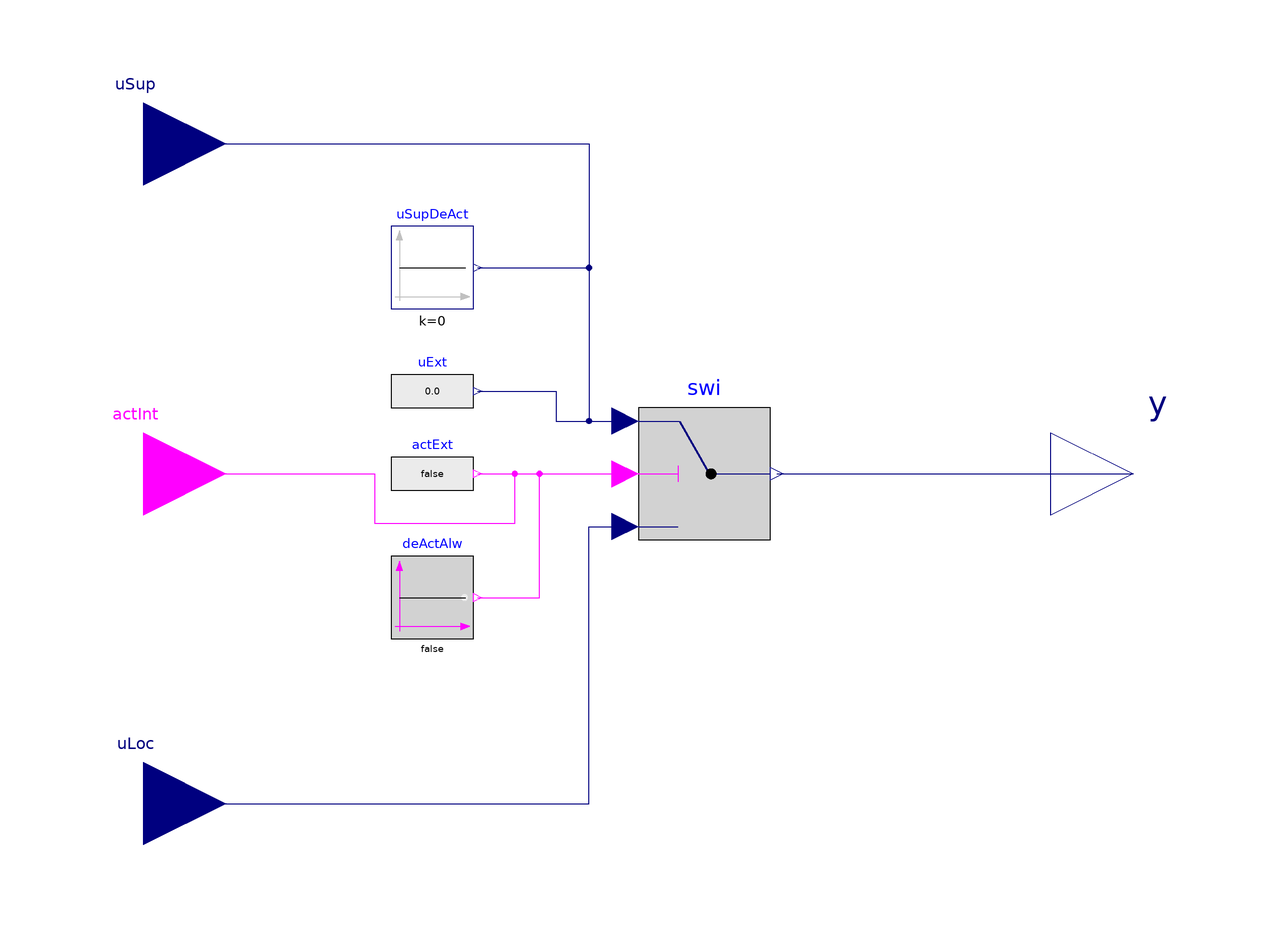

This picture is the connection diagram that the Modelica source below describes through its graphical annotations.

model SupervisoryControl

  parameter BESMod.Utilities.SupervisoryControl.Types.SupervisoryControlType ctrlType
    "Type of supervisory control";

  Modelica.Blocks.Interfaces.RealInput uSup if ctrlType == BESMod.Utilities.SupervisoryControl.Types.SupervisoryControlType.Internal
                                            "Input from supervisory control"
    annotation (Placement(transformation(extent={{-140,60},{-100,100}}),
        iconTransformation(extent={{-140,60},{-100,100}})));
  Modelica.Blocks.Interfaces.RealInput uLoc "Local control input"
    annotation (Placement(transformation(extent={{-140,-100},{-100,-60}}),
        iconTransformation(extent={{-140,-100},{-100,-60}})));
  Modelica.Blocks.Interfaces.BooleanInput actInt if ctrlType == BESMod.Utilities.SupervisoryControl.Types.SupervisoryControlType.Internal
    annotation (Placement(transformation(extent={{-140,-20},{-100,20}})));
  Modelica.Blocks.Interfaces.RealOutput y
                                         "Control output"
    annotation (Placement(transformation(extent={{100,-20},{140,20}})));
  Modelica.Blocks.Logical.Switch swi
    "Switch between external signal and direct feedthrough signal"
    annotation (Placement(transformation(extent={{0,-16},{32,16}})));
  Modelica.Blocks.Sources.BooleanExpression actExt if ctrlType == BESMod.Utilities.SupervisoryControl.Types.SupervisoryControlType.External
    "Block to activate use of external signal"
    annotation (Placement(transformation(extent={{-60,-10},{-40,10}})));
  Modelica.Blocks.Sources.RealExpression uExt if ctrlType == BESMod.Utilities.SupervisoryControl.Types.SupervisoryControlType.External
    "External input signal"
    annotation (Placement(transformation(extent={{-60,10},{-40,30}})));
  Modelica.Blocks.Sources.BooleanConstant deActAlw(final k=false) if ctrlType
     == BESMod.Utilities.SupervisoryControl.Types.SupervisoryControlType.Local
    "Block to activate use of external signal"
    annotation (Placement(transformation(extent={{-60,-40},{-40,-20}})));
  Modelica.Blocks.Sources.Constant uSupDeAct(final k=0) if ctrlType == BESMod.Utilities.SupervisoryControl.Types.SupervisoryControlType.Local
    "Constant zero for deactivated sup control"
    annotation (Placement(transformation(extent={{-60,40},{-40,60}})));
equation
  connect(uLoc, swi.u3) annotation (Line(points={{-120,-80},{-12,-80},{-12,-12.8},
          {-3.2,-12.8}}, color={0,0,127}));
  connect(swi.y, y)
    annotation (Line(points={{33.6,0},{120,0}}, color={0,0,127}));
  connect(uExt.y, swi.u1) annotation (Line(points={{-39,20},{-20,20},{-20,12.8},
          {-3.2,12.8}}, color={0,0,127}));
  connect(actExt.y, swi.u2)
    annotation (Line(points={{-39,0},{-3.2,0}}, color={255,0,255}));
  connect(actInt, swi.u2) annotation (Line(points={{-120,0},{-64,0},{-64,-12},{
          -30,-12},{-30,0},{-3.2,0}}, color={255,0,255}));
  connect(deActAlw.y, swi.u2) annotation (Line(points={{-39,-30},{-24,-30},{-24,
          0},{-3.2,0}}, color={255,0,255}));
  connect(uSup, swi.u1) annotation (Line(points={{-120,80},{-12,80},{-12,12.8},{
          -3.2,12.8}}, color={0,0,127}));
  connect(uSupDeAct.y, swi.u1) annotation (Line(points={{-39,50},{-12,50},{-12,
          12.8},{-3.2,12.8}}, color={0,0,127}));
  annotation (Icon(coordinateSystem(preserveAspectRatio=false), graphics={
                              Text(
          extent={{-102,-88},{102,-184}},
          lineColor={0,0,0},
          textString="%name%"),
        Rectangle(
          extent={{100,100},{-100,-100}},
          lineColor={28,108,200},
          fillColor={255,255,255},
          fillPattern=FillPattern.Solid),
        Line(points={{-100,80},{-38,80}},
          color={0,0,127}),
        Line(points={{-100,0},{-40,0}},
          color={255,0,255}),
        Line(points={{-40,12},{-40,-12}},
          color={255,0,255}),
        Line(points={{12,0},{100,0}},
          color={0,0,127}),
        Line(points=DynamicSelect({{-38,80},{6,2}}, if swi.u2 then {{-38,80},{6,2}} else {{-38,-80},{6,2}}),
          color={0,0,127},
          thickness=1),
        Ellipse(lineColor={0,0,255},
          pattern=LinePattern.None,
          fillPattern=FillPattern.Solid,
          extent={{2,-8},{18,8}}),
        Line(points={{-100,-80},{-40,-80},{-40,-80}},
          color={0,0,127})}),                                    Diagram(graphics,
        coordinateSystem(preserveAspectRatio=false)), Documentation(info="<html>
<p>Model for supervisory control implementation with three different modes:</p>
<ul>
<li>Internal: Uses internal supervisory control signal when activated</li>
<li>External: Uses external supervisory control signal</li>
<li>Local: Only uses local control signal</li>
</ul>
</html>"));
end SupervisoryControl;